Run: headless pygame with SDL's dummy video driver; simulated clock (each Clock.tick advances the game by its frame time, no real sleeping); random seed 0; keys injected as events and as key.get_pressed() state; no mouse input.
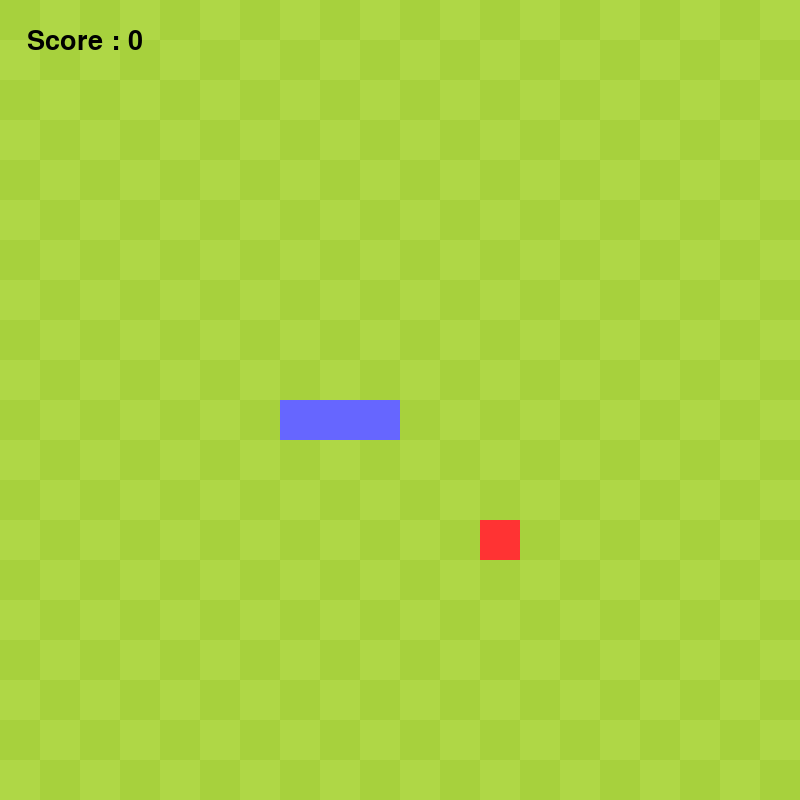
Frame 1 of 4 · flips 1–60 · no input
Frame 2 of 4 · flips 61–180 · tapped SPACE, RETURN · held RIGHT (→), D · screen unchanged from frame 1, image omitted
Frame 3 of 4 · flips 181–300 · held DOWN (↓), S · screen unchanged from frame 2, image omitted
Frame 4 of 4 · flips 301–420 · held LEFT (←), A, UP (↑), W · screen unchanged from frame 3, image omitted

The pygame program that drew these frames:

import pygame, sys, random
from pygame.math import Vector2

pygame.init()

## Fruit class
class FRUIT():
    
    def __init__(self):
        self.randomize()

    def draw_fruit(self):
        fruit_rect = pygame.Rect(int(self.pos.x) * cell_size, int(self.pos.y) * cell_size, cell_size, cell_size)
        pygame.draw.rect(screen, (255,51,51), fruit_rect)

    def randomize(self):
        self.x = random.randint(0,cell_number - 1)
        self.y = random.randint(0,cell_number - 1)
        self.pos = Vector2(self.x, self.y)


# Snake class
class SNAKE():

    def __init__(self):
        self.body = [Vector2(9,10), Vector2(8,10), Vector2(7,10)]
        self.direction = Vector2(1,0)
        self.new_block = False

    def draw_snake(self):
        for block in self.body :
            body_rect = pygame.Rect(int(block.x) * cell_size, int(block.y) * cell_size, cell_size, cell_size)
            pygame.draw.rect(screen, (102,102,255), body_rect)

    def move_snake(self):

        if self.new_block == True :
            body_copy = self.body[:] 
            body_copy.insert(0,body_copy[0] + self.direction) 
            self.body = body_copy 
            self.new_block = False

        else :
            body_copy = self.body[:-1] # All cells except last one
            body_copy.insert(0,body_copy[0] + self.direction) # Moves head one cell in direction specified
            self.body = body_copy # Draws rest of body as it is

    def add_block(self):
        self.new_block = True


# Game logic class
class MAIN():

    def __init__(self):
        self.snake = SNAKE()
        self.fruit = FRUIT()

    def update(self):
        self.snake.move_snake()
        self.check_collision()
        self.check_fail()

    def draw_elements(self):
        self.draw_grass()
        self.draw_score()
        self.snake.draw_snake()
        self.fruit.draw_fruit()

    def check_collision(self):
        if self.fruit.pos == self.snake.body[0]:
            self.fruit.randomize()
            self.snake.add_block()

    def check_fail(self):
        if not 0 <= self.snake.body[0].x < cell_number or not 0 <= self.snake.body[0].y < cell_number:
            self.game_over()

        for block in self.snake.body[1:] :
            if block == self.snake.body[0]:
                self.game_over()

    def game_over():
        pygame.quit()
        sys.exit()

    def draw_grass(self):
        grass_color = (167,209,61)

        for row in range(cell_number) :

            if row % 2 == 0 : 
                alt = True
            else :
                alt = False 

            for col in range(cell_number):
                if alt : 
                    if col % 2 == 0 : 
                        grass_rect = pygame.Rect(col * cell_size, row * cell_size, cell_size, cell_size)
                        pygame.draw.rect(screen, grass_color, grass_rect)
                else : 
                    if col % 2 != 0 : 
                        grass_rect = pygame.Rect(col * cell_size, row * cell_size, cell_size, cell_size)
                        pygame.draw.rect(screen, grass_color, grass_rect)

    def draw_score(self):
        score_text = 'Score : ' + str(len(self.snake.body) - 3)
        score_surface = game_font.render(score_text, True, (0,0,0))

        score_x = int(cell_size * 1 + 45)
        score_y = int(cell_size * 1 + 1)

        score_rect = score_surface.get_rect(center = (score_x, score_y))
        screen.blit(score_surface, score_rect)


# Screen init
cell_size = 40
cell_number = 20
screen = pygame.display.set_mode((cell_number * cell_size, cell_number * cell_size))

# font
game_font = pygame.font.Font(None, 40)

# Clock to regulate framerate
clock = pygame.time.Clock()

SCREEN_UPDATE = pygame.USEREVENT # Custom userevent
pygame.time.set_timer(SCREEN_UPDATE,150) # triggers given event every 150ms

main_game = MAIN()

# Main game loop
while True :
    for event in pygame.event.get():

        if event.type == pygame.QUIT:
            pygame.quit()
            sys.exit()

        if event.type == SCREEN_UPDATE :
            main_game.update()

        # Checking if key has been pressed and which key
        if event.type == pygame.KEYDOWN :

            if event.key == pygame.K_UP :
                if main_game.snake.direction.y != 1 : 
                    main_game.snake.direction = Vector2(0,-1)
            if event.key == pygame.K_DOWN :
                if main_game.snake.direction.y != -1 :
                    main_game.snake.direction = Vector2(0,1)
            if event.key == pygame.K_RIGHT :
                if main_game.snake.direction.x != -1 :
                    main_game.snake.direction = Vector2(1,0)
            if event.key == pygame.K_LEFT :
                if main_game.snake.direction.x != 1 :
                    main_game.snake.direction = Vector2(-1,0)

    screen.fill((175,215,70))

    main_game.draw_elements()

    pygame.display.update()
    clock.tick(60)
